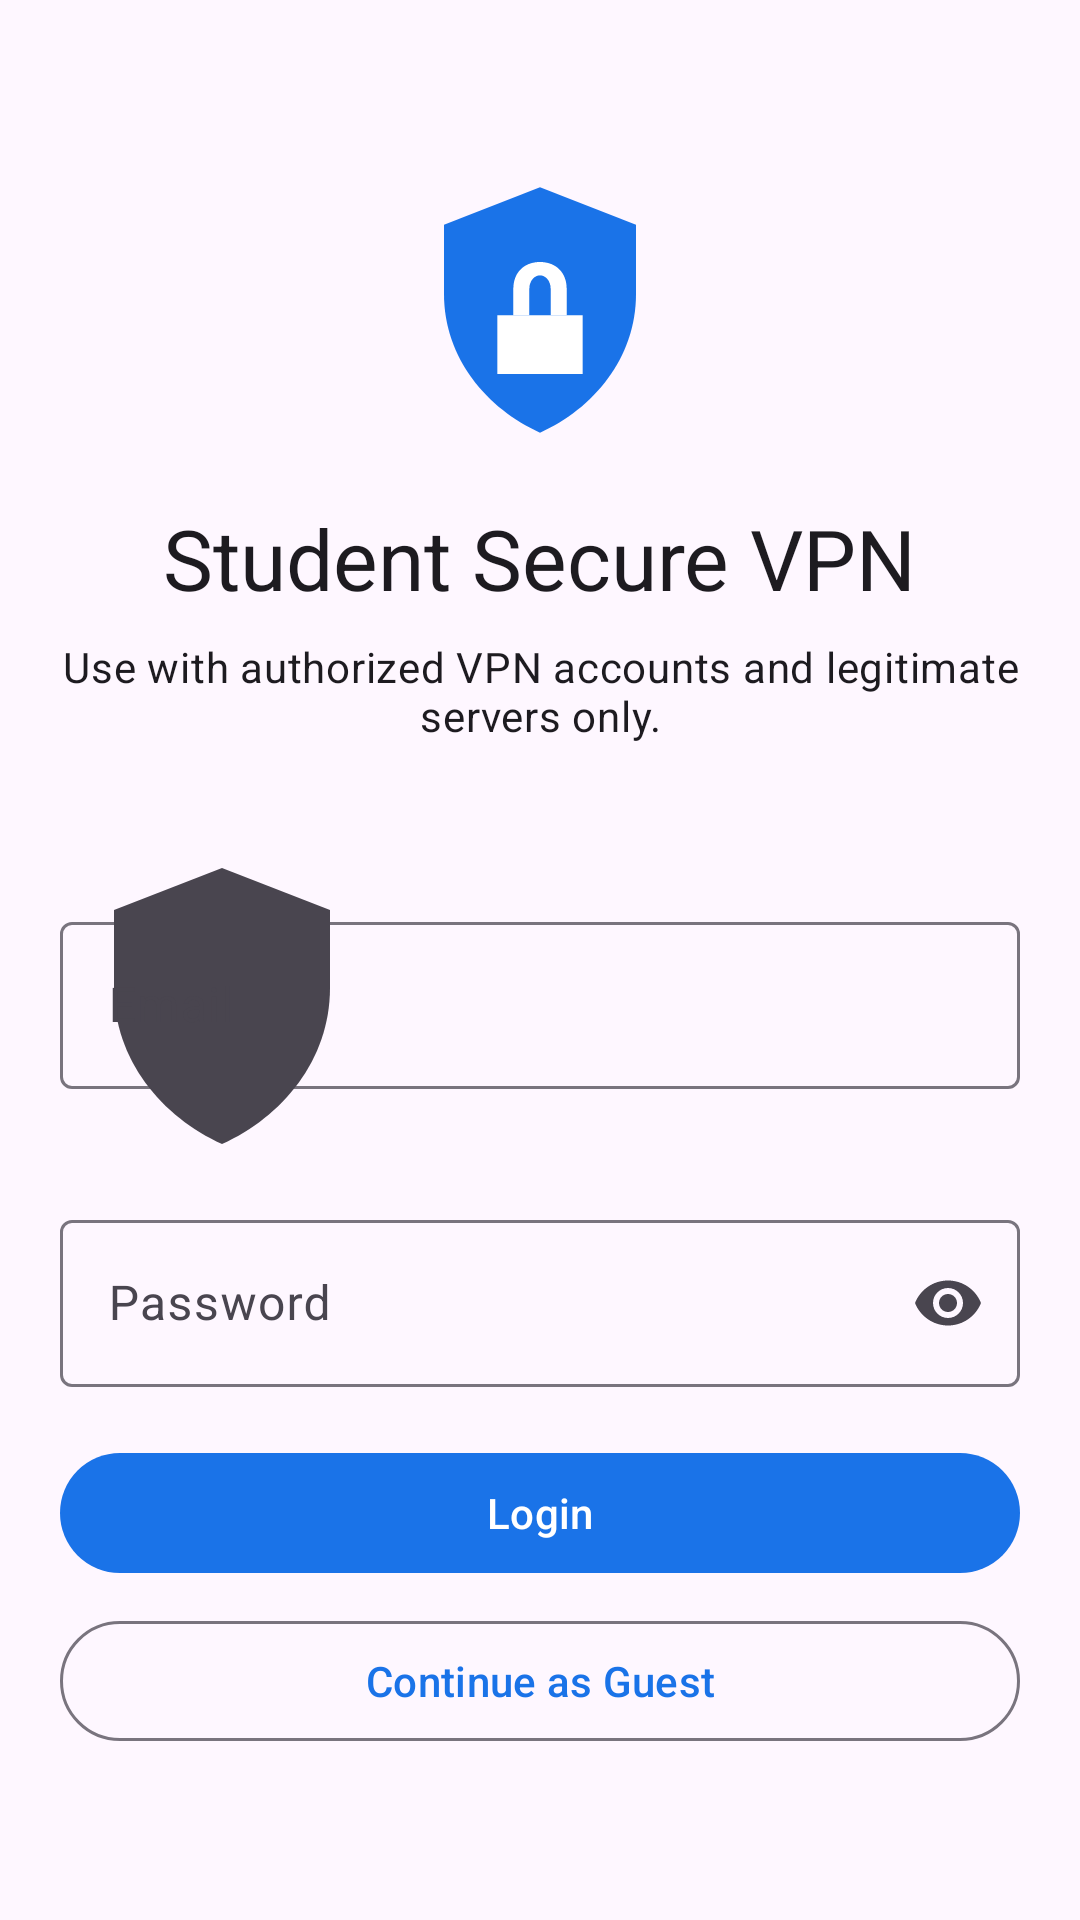

Produce the Android XML layout that renders to this screen, including the resource entries it uses.
<!-- AndroidManifest.xml: application theme Theme.StudentSecureVPN -->
<!-- res/layout/activity_login.xml -->
<ScrollView xmlns:android="http://schemas.android.com/apk/res/android"
    xmlns:app="http://schemas.android.com/apk/res-auto"
    android:layout_width="match_parent"
    android:layout_height="match_parent"
    android:fillViewport="true"
    android:padding="@dimen/screen_horizontal_padding">

    <LinearLayout
        android:layout_width="match_parent"
        android:layout_height="wrap_content"
        android:gravity="center"
        android:orientation="vertical">

        <ImageView
            android:layout_width="96dp"
            android:layout_height="96dp"
            android:contentDescription="VPN shield"
            android:src="@drawable/ic_vpn_shield" />

        <TextView
            android:layout_width="wrap_content"
            android:layout_height="wrap_content"
            android:layout_marginTop="16dp"
            android:text="Student Secure VPN"
            android:textAppearance="@style/TextAppearance.Material3.HeadlineMedium" />

        <TextView
            android:layout_width="match_parent"
            android:layout_height="wrap_content"
            android:layout_marginTop="8dp"
            android:gravity="center"
            android:text="Use with authorized VPN accounts and legitimate servers only."
            android:textAppearance="@style/TextAppearance.Material3.BodyMedium" />

        <com.google.android.material.textfield.TextInputLayout
            android:layout_width="match_parent"
            android:layout_height="wrap_content"
            android:layout_marginTop="28dp"
            android:hint="Email"
            app:startIconDrawable="@drawable/ic_vpn_shield">
            <com.google.android.material.textfield.TextInputEditText
                android:id="@+id/emailInput"
                android:layout_width="match_parent"
                android:layout_height="wrap_content"
                android:inputType="textEmailAddress" />
        </com.google.android.material.textfield.TextInputLayout>

        <com.google.android.material.textfield.TextInputLayout
            android:layout_width="match_parent"
            android:layout_height="wrap_content"
            android:layout_marginTop="12dp"
            android:hint="Password"
            app:endIconMode="password_toggle">
            <com.google.android.material.textfield.TextInputEditText
                android:id="@+id/passwordInput"
                android:layout_width="match_parent"
                android:layout_height="wrap_content"
                android:inputType="textPassword" />
        </com.google.android.material.textfield.TextInputLayout>

        <com.google.android.material.button.MaterialButton
            android:id="@+id/loginButton"
            android:layout_width="match_parent"
            android:layout_height="wrap_content"
            android:layout_marginTop="18dp"
            android:text="Login" />

        <com.google.android.material.button.MaterialButton
            android:id="@+id/guestButton"
            style="@style/Widget.Material3.Button.OutlinedButton"
            android:layout_width="match_parent"
            android:layout_height="wrap_content"
            android:layout_marginTop="8dp"
            android:text="Continue as Guest" />

        <ProgressBar
            android:id="@+id/loginProgress"
            android:layout_width="wrap_content"
            android:layout_height="wrap_content"
            android:layout_marginTop="16dp"
            android:visibility="gone" />
    </LinearLayout>
</ScrollView>
<!-- resources referenced by this layout -->
<resources>
  <dimen name="screen_horizontal_padding">20dp</dimen>
  <!-- drawable ic_vpn_shield (drawable) -->
  <vector xmlns:android="http://schemas.android.com/apk/res/android"
      android:width="108dp"
      android:height="108dp"
      android:viewportWidth="108"
      android:viewportHeight="108">
      <path android:fillColor="#1A73E8" android:pathData="M54,8 L90,22 L90,48 C90,72 74,91 54,100 C34,91 18,72 18,48 L18,22 Z" />
      <path android:fillColor="#FFFFFF" android:pathData="M38,56 L70,56 L70,78 L38,78 Z" />
      <path android:fillColor="#FFFFFF" android:pathData="M44,56 L44,46 C44,40 48,36 54,36 C60,36 64,40 64,46 L64,56 L58,56 L58,46 C58,43 56,41 54,41 C52,41 50,43 50,46 L50,56 Z" />
  </vector>
  <style name="Theme.StudentSecureVPN" parent="Theme.Material3.DayNight.NoActionBar">
          <item name="colorPrimary">@color/md_theme_light_primary</item>
          <item name="colorOnPrimary">@color/md_theme_light_onPrimary</item>
          <item name="colorPrimaryContainer">@color/md_theme_light_primaryContainer</item>
          <item name="colorOnPrimaryContainer">@color/md_theme_light_onPrimaryContainer</item>
          <item name="colorSecondary">@color/md_theme_light_secondary</item>
          <item name="android:windowLightStatusBar">true</item>
          <item name="android:navigationBarColor">@color/md_theme_light_surface</item>
      </style>
  <color name="md_theme_light_primary">#1A73E8</color>
  <color name="md_theme_light_onPrimary">#FFFFFF</color>
  <color name="md_theme_light_primaryContainer">#D8E2FF</color>
  <color name="md_theme_light_onPrimaryContainer">#001A41</color>
  <color name="md_theme_light_secondary">#4F5F7B</color>
  <color name="md_theme_light_surface">#FFFFFF</color>
</resources>
